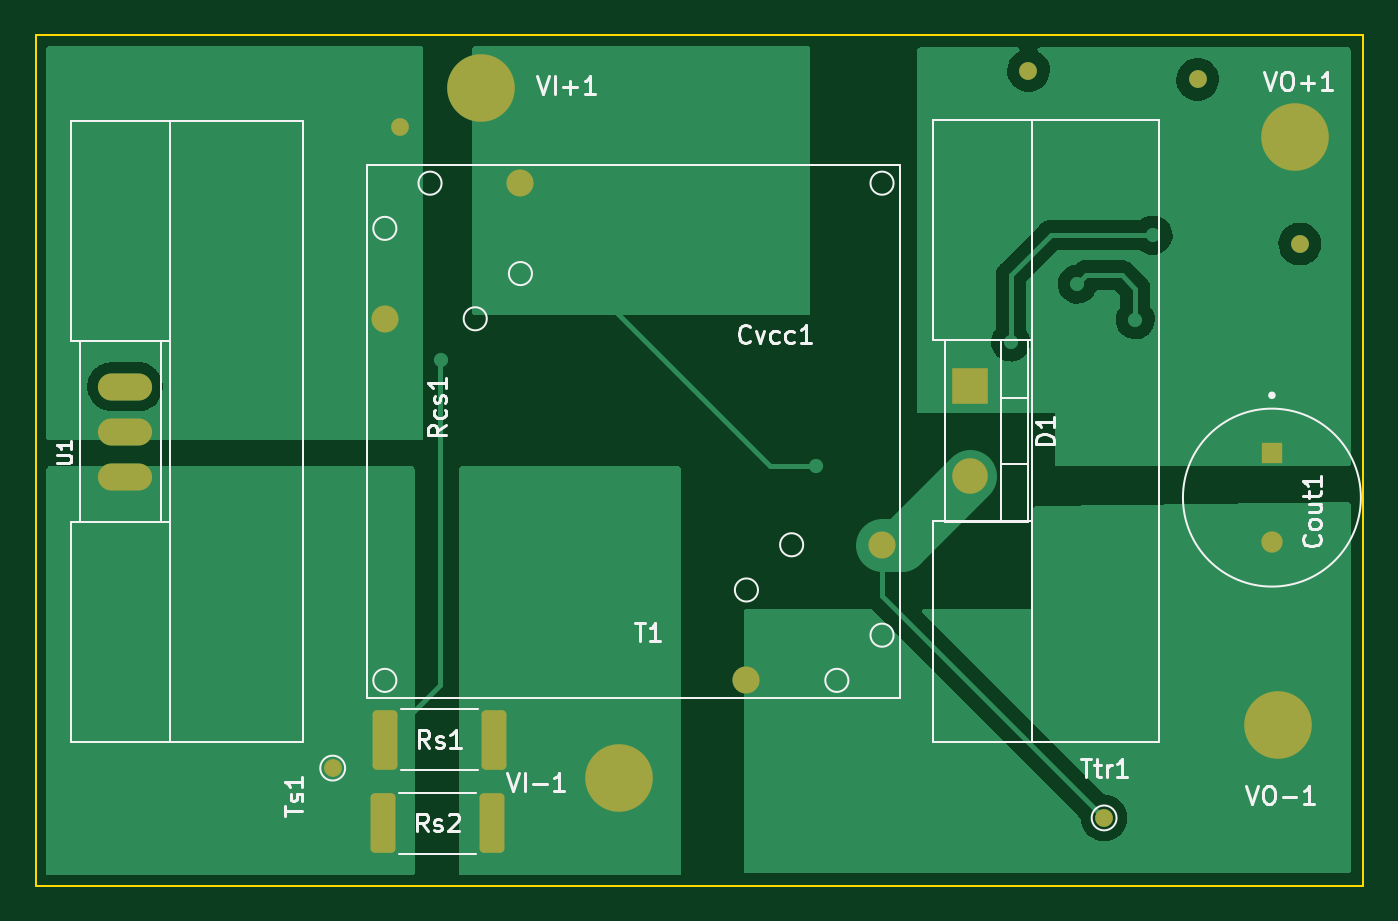
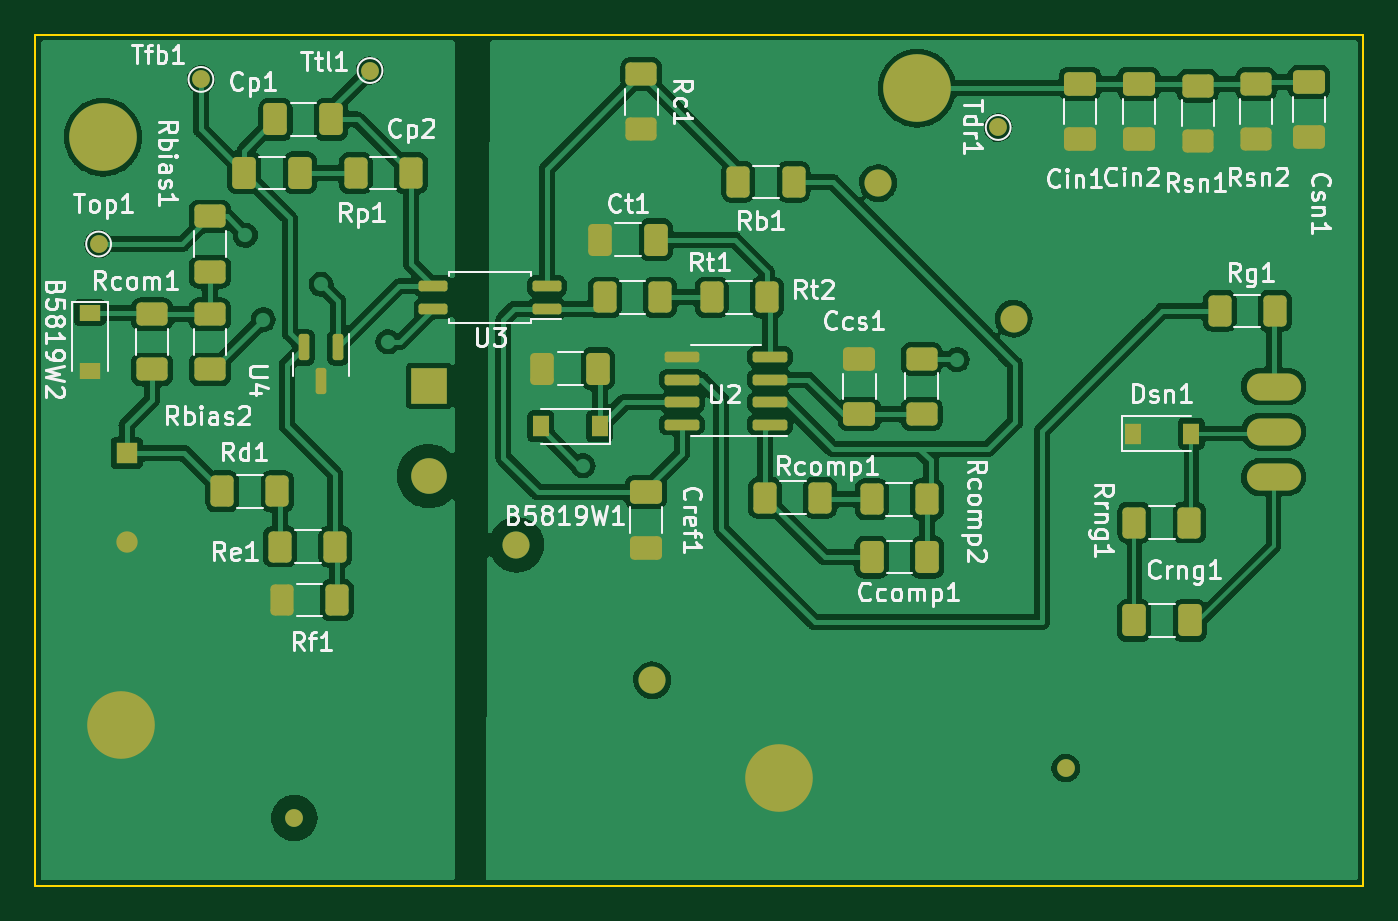
Circuit board: 9 layer files. Board 74.6 x 47.8 mm.
- bottom_copper: flyback_48V_48W-B_Cu.gbl (176864 bytes)
- bottom_mask: flyback_48V_48W-B_Mask.gbs (5379 bytes)
- paste: flyback_48V_48W-B_Paste.gbp (4542 bytes)
- bottom_silk: flyback_48V_48W-B_Silkscreen.gbo (55701 bytes)
- outline: flyback_48V_48W-Edge_Cuts.gm1 (762 bytes)
- top_copper: flyback_48V_48W-F_Cu.gtl (30652 bytes)
- top_mask: flyback_48V_48W-F_Mask.gts (2125 bytes)
- paste: flyback_48V_48W-F_Paste.gtp (1294 bytes)
- top_silk: flyback_48V_48W-F_Silkscreen.gto (16998 bytes)

=== bottom_copper: flyback_48V_48W-B_Cu.gbl (176864 bytes, source omitted) ===
=== bottom_mask: flyback_48V_48W-B_Mask.gbs ===
G04 #@! TF.GenerationSoftware,KiCad,Pcbnew,(6.0.11)*
G04 #@! TF.CreationDate,2023-06-13T18:49:00+03:00*
G04 #@! TF.ProjectId,flyback_48V_48W,666c7962-6163-46b5-9f34-38565f343857,rev?*
G04 #@! TF.SameCoordinates,Original*
G04 #@! TF.FileFunction,Soldermask,Bot*
G04 #@! TF.FilePolarity,Negative*
%FSLAX46Y46*%
G04 Gerber Fmt 4.6, Leading zero omitted, Abs format (unit mm)*
G04 Created by KiCad (PCBNEW (6.0.11)) date 2023-06-13 18:49:00*
%MOMM*%
%LPD*%
G01*
G04 APERTURE LIST*
G04 Aperture macros list*
%AMRoundRect*
0 Rectangle with rounded corners*
0 $1 Rounding radius*
0 $2 $3 $4 $5 $6 $7 $8 $9 X,Y pos of 4 corners*
0 Add a 4 corners polygon primitive as box body*
4,1,4,$2,$3,$4,$5,$6,$7,$8,$9,$2,$3,0*
0 Add four circle primitives for the rounded corners*
1,1,$1+$1,$2,$3*
1,1,$1+$1,$4,$5*
1,1,$1+$1,$6,$7*
1,1,$1+$1,$8,$9*
0 Add four rect primitives between the rounded corners*
20,1,$1+$1,$2,$3,$4,$5,0*
20,1,$1+$1,$4,$5,$6,$7,0*
20,1,$1+$1,$6,$7,$8,$9,0*
20,1,$1+$1,$8,$9,$2,$3,0*%
G04 Aperture macros list end*
%ADD10C,3.800000*%
%ADD11O,3.048000X1.524000*%
%ADD12R,2.000000X2.000000*%
%ADD13O,2.000000X2.000000*%
%ADD14R,1.200000X1.200000*%
%ADD15C,1.200000*%
%ADD16C,1.524000*%
%ADD17C,1.000000*%
%ADD18RoundRect,0.250000X-0.625000X0.400000X-0.625000X-0.400000X0.625000X-0.400000X0.625000X0.400000X0*%
%ADD19RoundRect,0.250000X-0.400000X-0.625000X0.400000X-0.625000X0.400000X0.625000X-0.400000X0.625000X0*%
%ADD20RoundRect,0.250000X0.400000X0.625000X-0.400000X0.625000X-0.400000X-0.625000X0.400000X-0.625000X0*%
%ADD21RoundRect,0.250000X0.650000X-0.412500X0.650000X0.412500X-0.650000X0.412500X-0.650000X-0.412500X0*%
%ADD22RoundRect,0.150000X-0.825000X-0.150000X0.825000X-0.150000X0.825000X0.150000X-0.825000X0.150000X0*%
%ADD23RoundRect,0.150000X-0.662500X-0.150000X0.662500X-0.150000X0.662500X0.150000X-0.662500X0.150000X0*%
%ADD24RoundRect,0.250000X-0.650000X0.412500X-0.650000X-0.412500X0.650000X-0.412500X0.650000X0.412500X0*%
%ADD25RoundRect,0.250000X0.412500X0.650000X-0.412500X0.650000X-0.412500X-0.650000X0.412500X-0.650000X0*%
%ADD26RoundRect,0.250000X-0.412500X-0.650000X0.412500X-0.650000X0.412500X0.650000X-0.412500X0.650000X0*%
%ADD27R,0.900000X1.200000*%
%ADD28RoundRect,0.150000X-0.150000X0.587500X-0.150000X-0.587500X0.150000X-0.587500X0.150000X0.587500X0*%
%ADD29RoundRect,0.250000X0.625000X-0.400000X0.625000X0.400000X-0.625000X0.400000X-0.625000X-0.400000X0*%
%ADD30R,1.200000X0.900000*%
G04 APERTURE END LIST*
D10*
X133500000Y-78750000D03*
D11*
X105725000Y-59300000D03*
X105725000Y-56760000D03*
X105725000Y-61840000D03*
D10*
X171500000Y-42750000D03*
D12*
X153189500Y-56710000D03*
D13*
X153189500Y-61790000D03*
D14*
X170180000Y-60500000D03*
D15*
X170180000Y-65500000D03*
D16*
X127950000Y-45330000D03*
X120330000Y-52950000D03*
X140650000Y-73270000D03*
X148270000Y-65650000D03*
D10*
X170500000Y-75750000D03*
D17*
X117400000Y-78200000D03*
X160750000Y-81000000D03*
D10*
X125750000Y-40000000D03*
D17*
X171750000Y-48750000D03*
D18*
X106698000Y-39750000D03*
X106698000Y-42850000D03*
D19*
X110450000Y-64400000D03*
X113550000Y-64400000D03*
D20*
X108750000Y-52500000D03*
X105650000Y-52500000D03*
D21*
X129000000Y-58312500D03*
X129000000Y-55187500D03*
D18*
X109982000Y-39852000D03*
X109982000Y-42952000D03*
D19*
X125200000Y-63100000D03*
X128300000Y-63100000D03*
D22*
X134025000Y-58905000D03*
X134025000Y-57635000D03*
X134025000Y-56365000D03*
X134025000Y-55095000D03*
X138975000Y-55095000D03*
X138975000Y-56365000D03*
X138975000Y-57635000D03*
X138975000Y-58905000D03*
D23*
X146562500Y-52385000D03*
X146562500Y-51115000D03*
X152937500Y-51115000D03*
X152937500Y-52385000D03*
D24*
X141000000Y-62687500D03*
X141000000Y-65812500D03*
D25*
X113562500Y-69900000D03*
X110437500Y-69900000D03*
X161812500Y-41750000D03*
X158687500Y-41750000D03*
D26*
X140437500Y-48500000D03*
X143562500Y-48500000D03*
D20*
X161550000Y-65750000D03*
X158450000Y-65750000D03*
D19*
X158350000Y-68750000D03*
X161450000Y-68750000D03*
D20*
X143300000Y-51750000D03*
X140200000Y-51750000D03*
D27*
X113650000Y-59400000D03*
X110350000Y-59400000D03*
X143600000Y-59000000D03*
X146900000Y-59000000D03*
D25*
X163562500Y-44750000D03*
X160437500Y-44750000D03*
D19*
X131200000Y-63000000D03*
X134300000Y-63000000D03*
D24*
X103726200Y-39635900D03*
X103726200Y-42760900D03*
X113302000Y-39737500D03*
X113302000Y-42862500D03*
D18*
X165500000Y-52700000D03*
X165500000Y-55800000D03*
D20*
X137300000Y-51750000D03*
X134200000Y-51750000D03*
D28*
X158300000Y-54562500D03*
X160200000Y-54562500D03*
X159250000Y-56437500D03*
D18*
X141250000Y-39200000D03*
X141250000Y-42300000D03*
D29*
X165500000Y-50300000D03*
X165500000Y-47200000D03*
D17*
X166000000Y-39500000D03*
D20*
X135800000Y-45250000D03*
X132700000Y-45250000D03*
D30*
X172250000Y-52600000D03*
X172250000Y-55900000D03*
D26*
X125187500Y-66350000D03*
X128312500Y-66350000D03*
D20*
X157300000Y-44750000D03*
X154200000Y-44750000D03*
D17*
X156500000Y-39000000D03*
D26*
X143687500Y-55750000D03*
X146812500Y-55750000D03*
D17*
X121200000Y-42200000D03*
D29*
X125500000Y-58300000D03*
X125500000Y-55200000D03*
X168750000Y-55800000D03*
X168750000Y-52700000D03*
D20*
X164800000Y-62650000D03*
X161700000Y-62650000D03*
D24*
X116604000Y-39737500D03*
X116604000Y-42862500D03*
M02*

=== paste: flyback_48V_48W-B_Paste.gbp ===
G04 #@! TF.GenerationSoftware,KiCad,Pcbnew,(6.0.11)*
G04 #@! TF.CreationDate,2023-06-13T18:49:00+03:00*
G04 #@! TF.ProjectId,flyback_48V_48W,666c7962-6163-46b5-9f34-38565f343857,rev?*
G04 #@! TF.SameCoordinates,Original*
G04 #@! TF.FileFunction,Paste,Bot*
G04 #@! TF.FilePolarity,Positive*
%FSLAX46Y46*%
G04 Gerber Fmt 4.6, Leading zero omitted, Abs format (unit mm)*
G04 Created by KiCad (PCBNEW (6.0.11)) date 2023-06-13 18:49:00*
%MOMM*%
%LPD*%
G01*
G04 APERTURE LIST*
G04 Aperture macros list*
%AMRoundRect*
0 Rectangle with rounded corners*
0 $1 Rounding radius*
0 $2 $3 $4 $5 $6 $7 $8 $9 X,Y pos of 4 corners*
0 Add a 4 corners polygon primitive as box body*
4,1,4,$2,$3,$4,$5,$6,$7,$8,$9,$2,$3,0*
0 Add four circle primitives for the rounded corners*
1,1,$1+$1,$2,$3*
1,1,$1+$1,$4,$5*
1,1,$1+$1,$6,$7*
1,1,$1+$1,$8,$9*
0 Add four rect primitives between the rounded corners*
20,1,$1+$1,$2,$3,$4,$5,0*
20,1,$1+$1,$4,$5,$6,$7,0*
20,1,$1+$1,$6,$7,$8,$9,0*
20,1,$1+$1,$8,$9,$2,$3,0*%
G04 Aperture macros list end*
%ADD10RoundRect,0.250000X-0.625000X0.400000X-0.625000X-0.400000X0.625000X-0.400000X0.625000X0.400000X0*%
%ADD11RoundRect,0.250000X-0.400000X-0.625000X0.400000X-0.625000X0.400000X0.625000X-0.400000X0.625000X0*%
%ADD12RoundRect,0.250000X0.400000X0.625000X-0.400000X0.625000X-0.400000X-0.625000X0.400000X-0.625000X0*%
%ADD13RoundRect,0.250000X0.650000X-0.412500X0.650000X0.412500X-0.650000X0.412500X-0.650000X-0.412500X0*%
%ADD14RoundRect,0.150000X-0.825000X-0.150000X0.825000X-0.150000X0.825000X0.150000X-0.825000X0.150000X0*%
%ADD15RoundRect,0.150000X-0.662500X-0.150000X0.662500X-0.150000X0.662500X0.150000X-0.662500X0.150000X0*%
%ADD16RoundRect,0.250000X-0.650000X0.412500X-0.650000X-0.412500X0.650000X-0.412500X0.650000X0.412500X0*%
%ADD17RoundRect,0.250000X0.412500X0.650000X-0.412500X0.650000X-0.412500X-0.650000X0.412500X-0.650000X0*%
%ADD18RoundRect,0.250000X-0.412500X-0.650000X0.412500X-0.650000X0.412500X0.650000X-0.412500X0.650000X0*%
%ADD19R,0.900000X1.200000*%
%ADD20RoundRect,0.150000X-0.150000X0.587500X-0.150000X-0.587500X0.150000X-0.587500X0.150000X0.587500X0*%
%ADD21RoundRect,0.250000X0.625000X-0.400000X0.625000X0.400000X-0.625000X0.400000X-0.625000X-0.400000X0*%
%ADD22R,1.200000X0.900000*%
G04 APERTURE END LIST*
D10*
X106698000Y-39750000D03*
X106698000Y-42850000D03*
D11*
X110450000Y-64400000D03*
X113550000Y-64400000D03*
D12*
X108750000Y-52500000D03*
X105650000Y-52500000D03*
D13*
X129000000Y-58312500D03*
X129000000Y-55187500D03*
D10*
X109982000Y-39852000D03*
X109982000Y-42952000D03*
D11*
X125200000Y-63100000D03*
X128300000Y-63100000D03*
D14*
X134025000Y-58905000D03*
X134025000Y-57635000D03*
X134025000Y-56365000D03*
X134025000Y-55095000D03*
X138975000Y-55095000D03*
X138975000Y-56365000D03*
X138975000Y-57635000D03*
X138975000Y-58905000D03*
D15*
X146562500Y-52385000D03*
X146562500Y-51115000D03*
X152937500Y-51115000D03*
X152937500Y-52385000D03*
D16*
X141000000Y-62687500D03*
X141000000Y-65812500D03*
D17*
X113562500Y-69900000D03*
X110437500Y-69900000D03*
X161812500Y-41750000D03*
X158687500Y-41750000D03*
D18*
X140437500Y-48500000D03*
X143562500Y-48500000D03*
D12*
X161550000Y-65750000D03*
X158450000Y-65750000D03*
D11*
X158350000Y-68750000D03*
X161450000Y-68750000D03*
D12*
X143300000Y-51750000D03*
X140200000Y-51750000D03*
D19*
X113650000Y-59400000D03*
X110350000Y-59400000D03*
X143600000Y-59000000D03*
X146900000Y-59000000D03*
D17*
X163562500Y-44750000D03*
X160437500Y-44750000D03*
D11*
X131200000Y-63000000D03*
X134300000Y-63000000D03*
D16*
X103726200Y-39635900D03*
X103726200Y-42760900D03*
X113302000Y-39737500D03*
X113302000Y-42862500D03*
D10*
X165500000Y-52700000D03*
X165500000Y-55800000D03*
D12*
X137300000Y-51750000D03*
X134200000Y-51750000D03*
D20*
X158300000Y-54562500D03*
X160200000Y-54562500D03*
X159250000Y-56437500D03*
D10*
X141250000Y-39200000D03*
X141250000Y-42300000D03*
D21*
X165500000Y-50300000D03*
X165500000Y-47200000D03*
D12*
X135800000Y-45250000D03*
X132700000Y-45250000D03*
D22*
X172250000Y-52600000D03*
X172250000Y-55900000D03*
D18*
X125187500Y-66350000D03*
X128312500Y-66350000D03*
D12*
X157300000Y-44750000D03*
X154200000Y-44750000D03*
D18*
X143687500Y-55750000D03*
X146812500Y-55750000D03*
D21*
X125500000Y-58300000D03*
X125500000Y-55200000D03*
X168750000Y-55800000D03*
X168750000Y-52700000D03*
D12*
X164800000Y-62650000D03*
X161700000Y-62650000D03*
D16*
X116604000Y-39737500D03*
X116604000Y-42862500D03*
M02*

=== bottom_silk: flyback_48V_48W-B_Silkscreen.gbo (55701 bytes, source omitted) ===
=== outline: flyback_48V_48W-Edge_Cuts.gm1 ===
G04 #@! TF.GenerationSoftware,KiCad,Pcbnew,(6.0.11)*
G04 #@! TF.CreationDate,2023-06-13T18:49:01+03:00*
G04 #@! TF.ProjectId,flyback_48V_48W,666c7962-6163-46b5-9f34-38565f343857,rev?*
G04 #@! TF.SameCoordinates,Original*
G04 #@! TF.FileFunction,Profile,NP*
%FSLAX46Y46*%
G04 Gerber Fmt 4.6, Leading zero omitted, Abs format (unit mm)*
G04 Created by KiCad (PCBNEW (6.0.11)) date 2023-06-13 18:49:01*
%MOMM*%
%LPD*%
G01*
G04 APERTURE LIST*
G04 #@! TA.AperFunction,Profile*
%ADD10C,0.100000*%
G04 #@! TD*
G04 APERTURE END LIST*
D10*
X100700000Y-37000000D02*
X175300000Y-37000000D01*
X175300000Y-37000000D02*
X175300000Y-84800000D01*
X175300000Y-84800000D02*
X100700000Y-84800000D01*
X100700000Y-84800000D02*
X100700000Y-37000000D01*
M02*

=== top_copper: flyback_48V_48W-F_Cu.gtl (30652 bytes, source omitted) ===
=== top_mask: flyback_48V_48W-F_Mask.gts (2125 bytes, source withheld) ===
=== paste: flyback_48V_48W-F_Paste.gtp (1294 bytes, source withheld) ===
=== top_silk: flyback_48V_48W-F_Silkscreen.gto (16998 bytes, source omitted) ===
